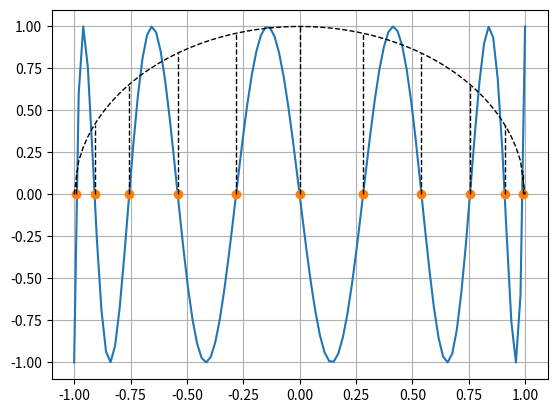

Python code for this plot:
import numpy as np
import matplotlib.pyplot as plt
from numpy.polynomial.chebyshev import Chebyshev, cheb2poly
import math

# Get the polynomial
deg = 11
c = Chebyshev(list(np.zeros(deg, int)) + [1])

# Plot the Chebyshev polynomial
xx = np.linspace(-1, 1, 100)
yy = [ c(x) for x in xx ]
plt.plot(xx, yy)

# Plot the polynomial roots (o)
xi = [ math.cos((2*x+1)*math.pi/(2*deg)) for x in range(0, deg) ]
plt.plot(xi,list(np.zeros(len(xi))),'o')

plt.plot(xx, [ math.sqrt(1-x**2) for x in xx ],
         color='black', linestyle='dashed', linewidth=1)
for x in xi:
    plt.plot([x,x],[0,math.sqrt(1-x**2)],
             color='black', linestyle='dashed', linewidth=1)

plt.grid(True)
plt.show()
